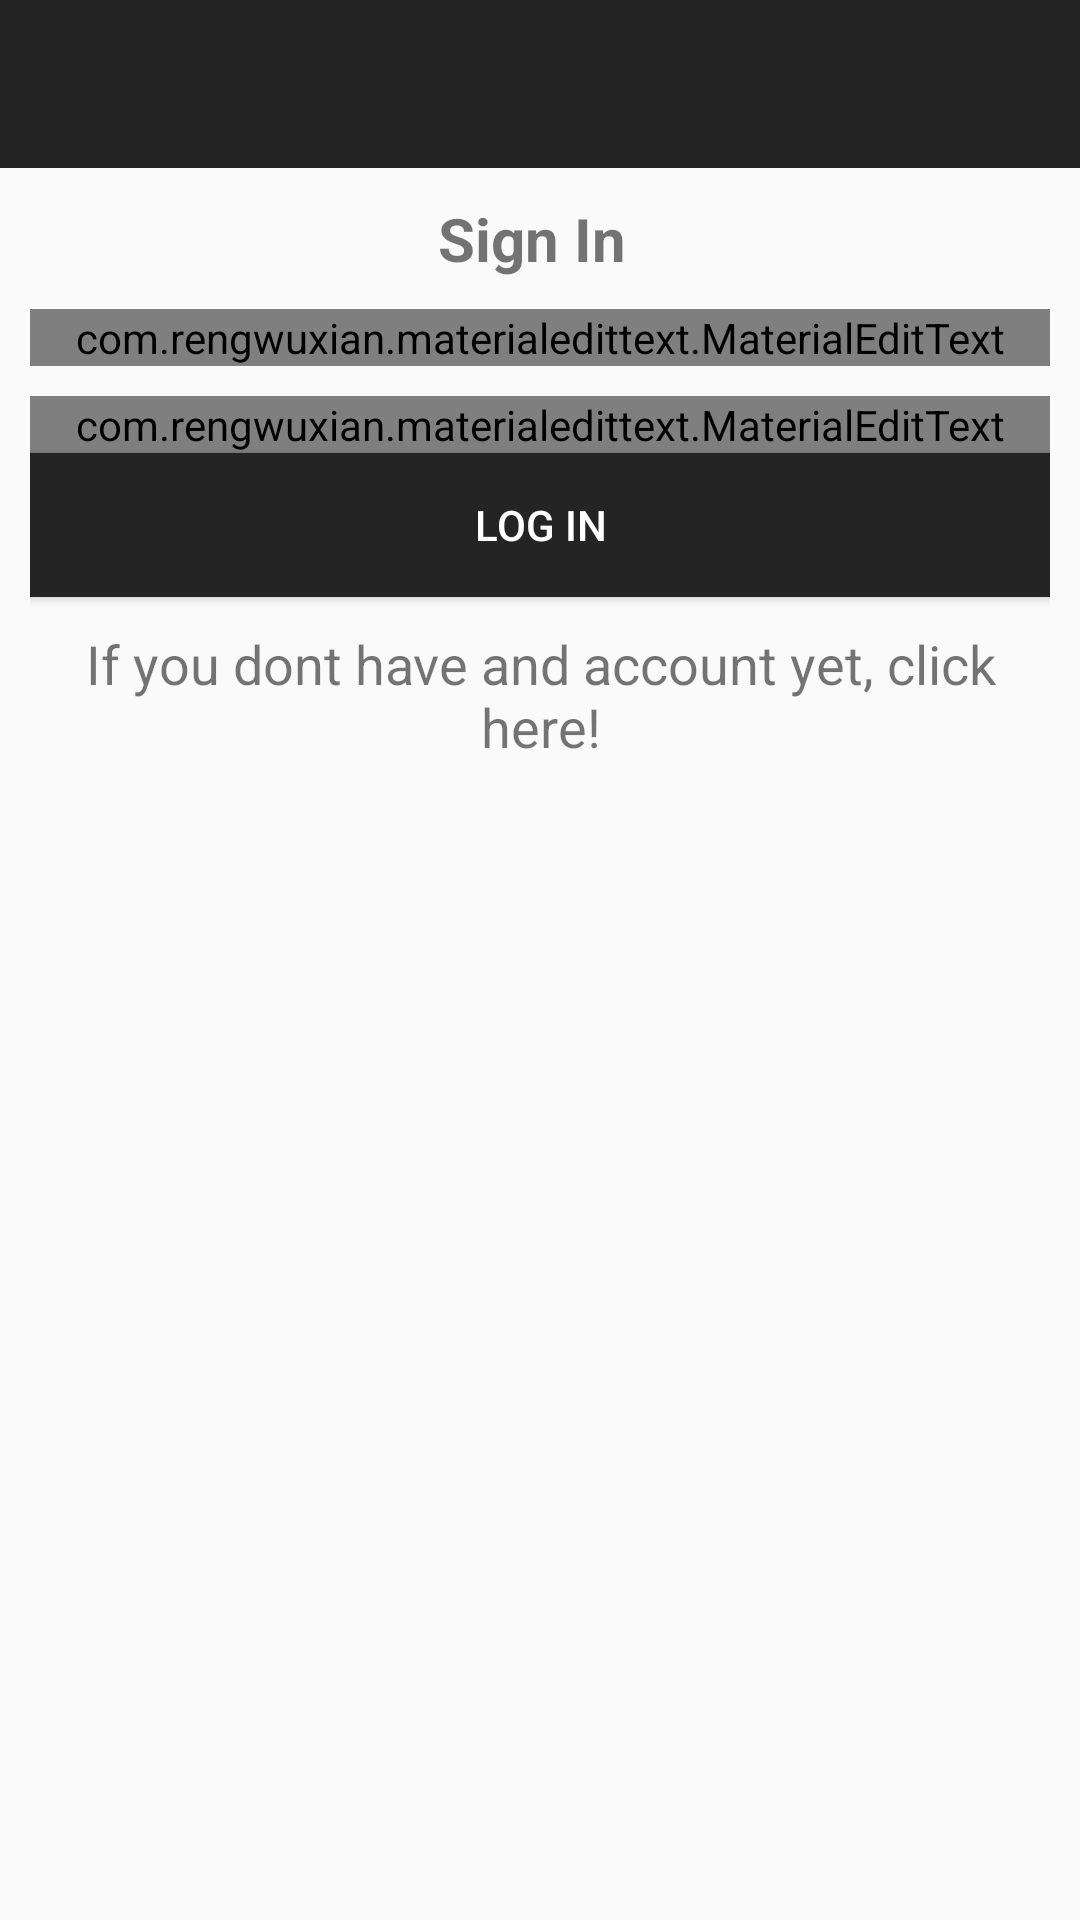

Produce the Android XML layout that renders to this screen, including the resource entries it uses.
<!-- AndroidManifest.xml: application theme AppTheme -->
<!-- res/layout/activity_login.xml -->
<?xml version="1.0" encoding="utf-8"?>

<RelativeLayout
    xmlns:android="http://schemas.android.com/apk/res/android"
    xmlns:app="http://schemas.android.com/apk/res-auto"
    xmlns:tools="http://schemas.android.com/tools"
    android:layout_width="match_parent"
    android:layout_height="match_parent"
    tools:context=".RegisterActivity">

    <include
        android:id="@+id/toolbar"
        layout="@layout/bar_layout"/>

    <LinearLayout
        android:layout_margin="10dp"
        android:layout_width="match_parent"
        android:layout_height="wrap_content"
        android:orientation="vertical"
        android:gravity="center_horizontal"
        android:layout_below="@+id/toolbar">

        <TextView
            android:layout_width="wrap_content"
            android:layout_height="wrap_content"
            android:textStyle="bold"
            android:textSize="20sp"
            android:text="Sign In "
            />

        <com.rengwuxian.materialedittext.MaterialEditText
            android:layout_width="match_parent"
            android:layout_height="wrap_content"
            android:id="@+id/edt_email"
            android:layout_marginTop="10dp"
            app:met_floatingLabel="normal"
            android:inputType="textEmailAddress"
            android:hint="Email"/>

        <com.rengwuxian.materialedittext.MaterialEditText
            android:layout_width="match_parent"
            android:layout_height="wrap_content"
            android:id="@+id/edt_password"
            android:inputType="textPassword"
            android:layout_marginTop="10dp"
            app:met_floatingLabel="normal"
            android:hint="Password"/>

        <Button
            android:layout_width="match_parent"
            android:layout_height="wrap_content"
            android:text="Log In"
            android:id="@+id/btn_login"
            android:background="@color/colorPrimaryDark"
            android:textColor="#fff"/>

        <TextView
            android:layout_width="match_parent"
            android:layout_height="wrap_content"
            android:id="@+id/txt_signup"
            android:layout_marginTop="10dp"
            android:gravity="center"
            android:textSize="18dp"
            android:text="If you dont have and account yet, click here!"/>

    </LinearLayout>

</RelativeLayout>
<!-- res/layout/bar_layout.xml (included above) -->
<?xml version="1.0" encoding="utf-8"?>

<android.support.v7.widget.Toolbar xmlns:android="http://schemas.android.com/apk/res/android"
    android:layout_width="match_parent"
    android:layout_height="wrap_content"
    xmlns:app="http://schemas.android.com/apk/res-auto"
    android:id="@+id/toolbar"
    android:background="@color/colorPrimaryDark"
    android:theme="@style/Base.ThemeOverlay.AppCompat.Dark.ActionBar">



</android.support.v7.widget.Toolbar>
<!-- resources referenced by this layout -->
<resources>
  <color name="colorPrimaryDark">#242424</color>
  <style name="AppTheme" parent="Theme.AppCompat.Light.NoActionBar">
          
          <item name="colorPrimary">@color/colorPrimary</item>
          <item name="colorPrimaryDark">@color/colorPrimaryDark</item>
          <item name="colorAccent">@color/colorAccent</item>
      </style>
  <color name="colorPrimary">#008577</color>
  <color name="colorAccent">#D81B60</color>
</resources>
